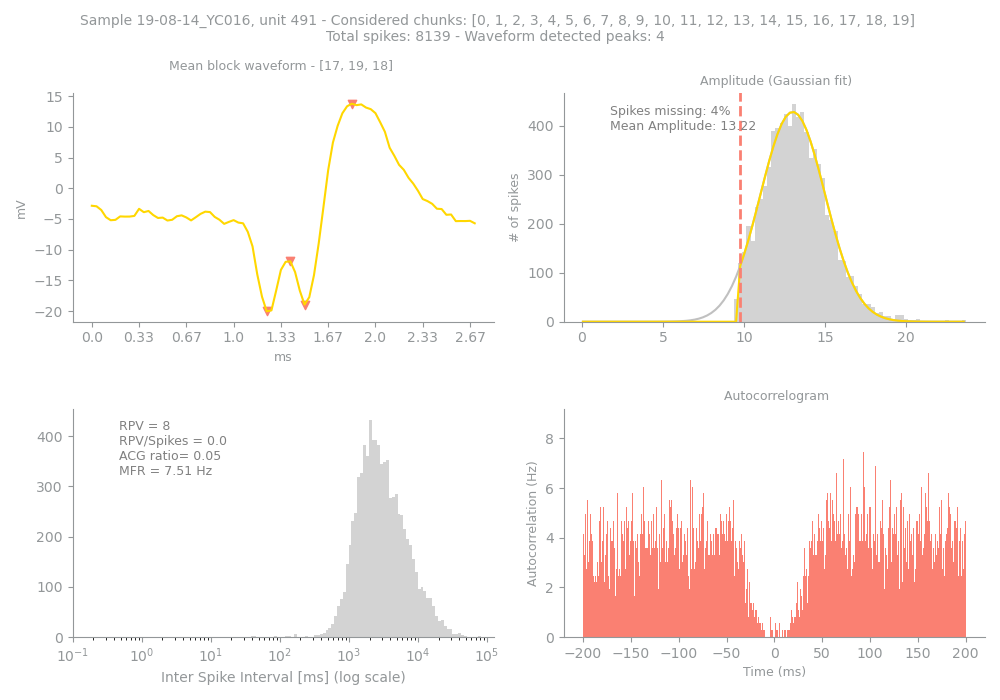

Source data for this figure (header and first rows):
Sample, Unit, PeakChUnit, SpikesUnit, GoodChunks, GoodChunksList, WvfChunks, WvfChunksList, SpikesBlock, PercMissingSpikesBlock, MFRBlockHz, MeanAmpBlock, RPVBlock, FpBlockFancy, FpBlockSimple, ACGViolationRatio, WvfPeaksBlock, PeaksBlock_x, PeaksBlock_y, BigPkNegBlock
19-08-14_YC016, 491, 199, 8139, 20, [0, 1, 2, 3, 4, 5, 6, 7, 8, 9, 10, 11, 1…, 3, [17, 19, 18], 8139, 4, 7.51, 13.22, 8, 0.08, 0.0, 0.05, 4, [42, 55, 37, 45], [-11.886719, 13.75, -20.016602, -18.9199…, 1
